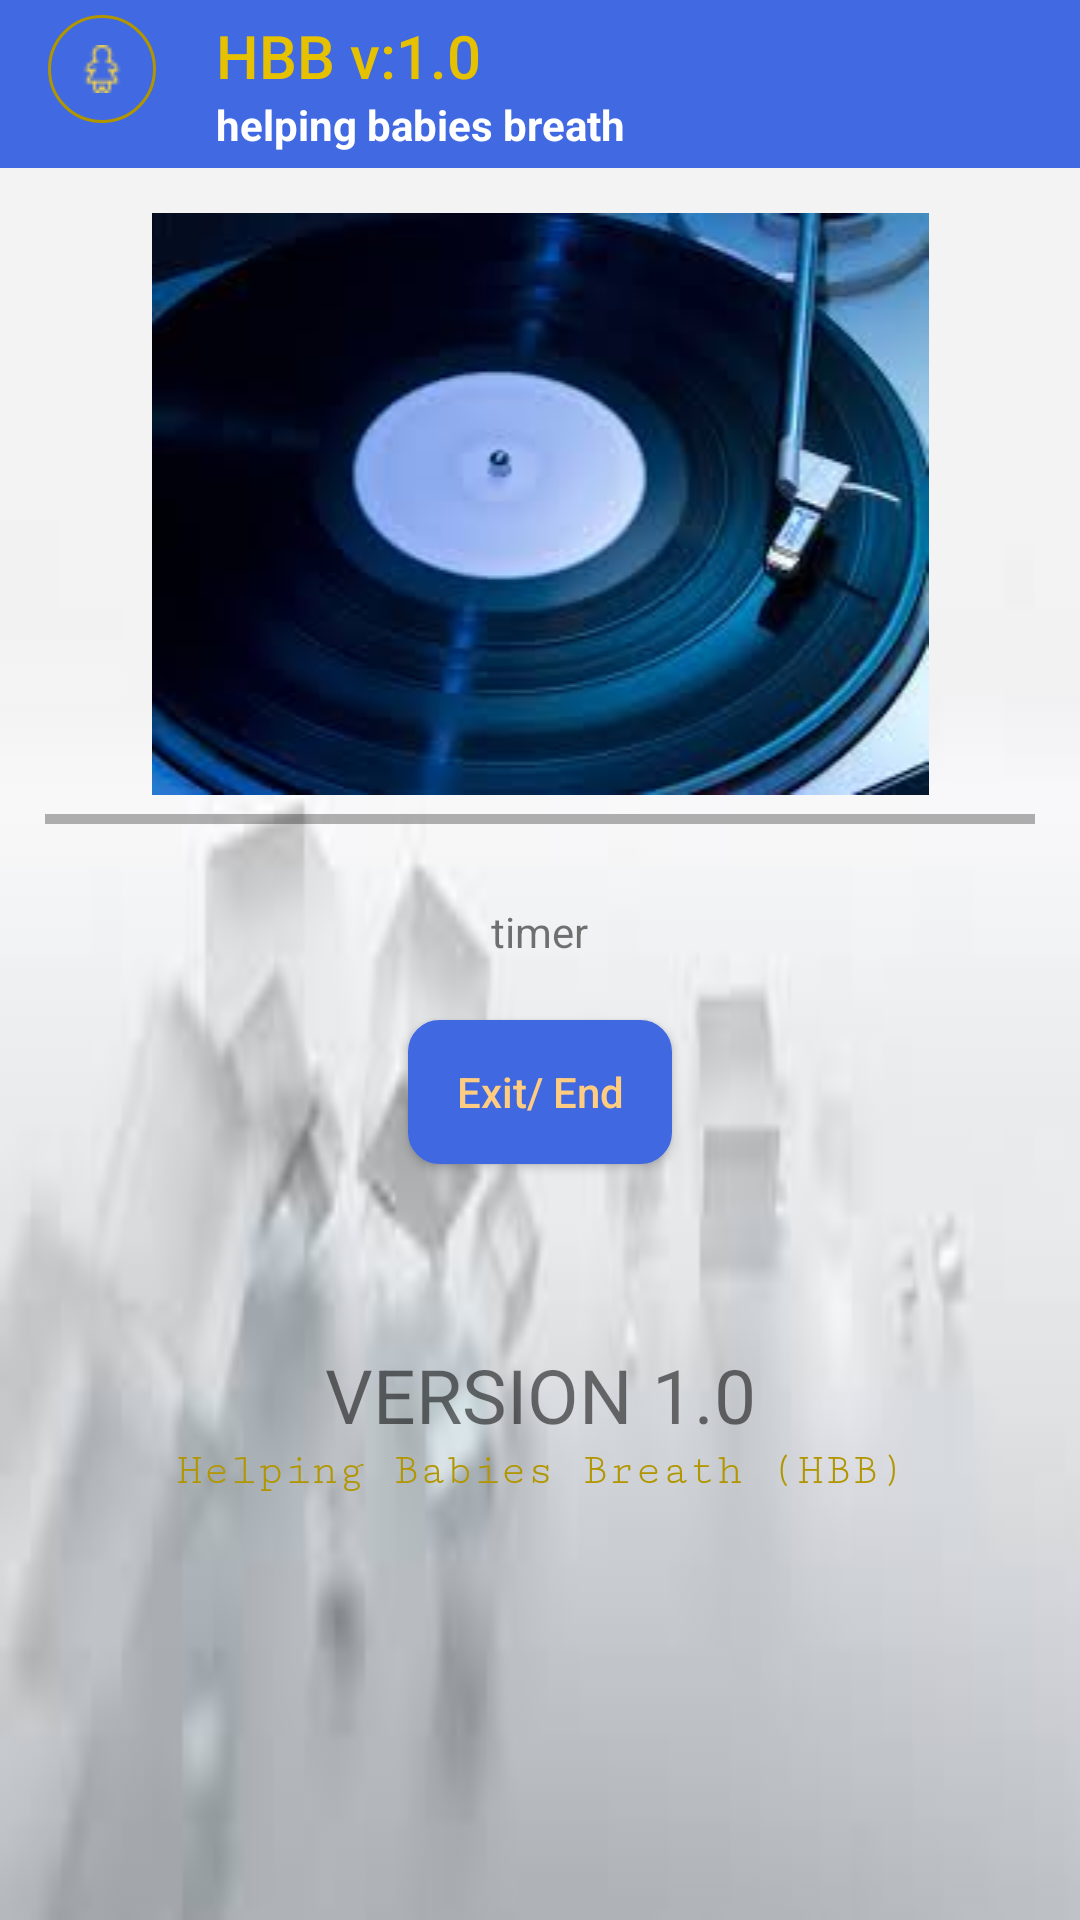

Here is an Android app screen rendered from its layout file. Give the layout XML and the strings, colors and styles it references.
<!-- AndroidManifest.xml: application theme AppTheme -->
<!-- res/layout/image_switcher.xml -->
<?xml version="1.0" encoding="utf-8"?>
<LinearLayout xmlns:android="http://schemas.android.com/apk/res/android"
    android:layout_width="match_parent"
    android:layout_height="match_parent"
    android:background="@drawable/b_image"
    android:orientation="vertical">


    <include layout="@layout/toolbar_layout"
        android:layout_width="match_parent"
        android:layout_height="wrap_content"/>

    <LinearLayout
        android:layout_width="match_parent"
        android:layout_height="wrap_content"
        android:background="@null"
        android:padding="15dp"
        android:layout_weight="1"
        android:orientation="vertical">

        <RelativeLayout
            android:layout_width="match_parent"
            android:layout_height="wrap_content"
            android:layout_gravity="center"
            android:id="@+id/image_layout"
            android:gravity="center">
            <ImageView
                android:id="@+id/imageDisplay"
                android:layout_width="match_parent"
                android:layout_gravity="center"
                android:src="@drawable/album3"
                android:layout_weight="1"
                android:layout_height="wrap_content" />

            <ProgressBar
                android:layout_width="match_parent"
                android:layout_height="wrap_content"
                android:id="@+id/progressBar"
                android:indeterminate="false"
                android:layout_below="@id/imageDisplay"
                style="@android:style/Widget.Holo.Light.ProgressBar.Horizontal"/>
        </RelativeLayout>


        <LinearLayout
            android:layout_width="match_parent"
            android:layout_height="wrap_content"
            android:orientation="vertical">

            <TextView
                android:layout_width="wrap_content"
                android:layout_height="wrap_content"
                android:text="timer"
                android:layout_marginTop="20dp"
                android:layout_gravity="center"
                android:id="@+id/textView3"/>

            <android.support.v7.widget.AppCompatButton
                android:layout_width="wrap_content"
                android:layout_height="wrap_content"
                android:textAllCaps="false"
                android:layout_marginTop="20dp"
                android:background="@drawable/button"
                android:id="@+id/exit_button"
                android:layout_gravity="center"
                android:textColor="@color/background"
                android:text="@string/extit_end"/>
            <include layout="@layout/footer"/>
        </LinearLayout>
    </LinearLayout>

</LinearLayout>
<!-- res/layout/toolbar_layout.xml (included above) -->
<?xml version="1.0" encoding="utf-8"?>
<android.support.v7.widget.Toolbar android:id="@+id/toolBar"
    android:layout_width="match_parent"
    android:layout_height="?attr/actionBarSize"
    android:background="?attr/colorPrimary"
    app:popupTheme="@style/AppTheme.PopupOverlay"
    xmlns:android="http://schemas.android.com/apk/res/android"
    xmlns:app="http://schemas.android.com/apk/res-auto">

    <LinearLayout
        android:layout_width="match_parent"
        android:layout_height="wrap_content"
        android:orientation="horizontal"
        android:layout_gravity="center">

        <ImageView
            android:src="@drawable/babe_girl"
            android:layout_width="wrap_content"
            android:id="@+id/toolbar_image"
            android:background="@drawable/round_conor"
            android:layout_height="wrap_content" />

        <LinearLayout
            android:layout_width="wrap_content"
            android:layout_height="wrap_content"
            android:layout_marginLeft="20dp"
            android:orientation="vertical">
        <TextView
            style="@style/TextAppearance.Widget.AppCompat.Toolbar.Title"
            android:text="@string/app_name"
            android:id="@+id/toolbar_title"
            android:background="?attr/selectableItemBackground"
            android:layout_width="wrap_content"
            android:textColor="@color/colorAccent"
            android:layout_height="wrap_content" />
            <TextView
                android:layout_width="wrap_content"
                android:layout_height="wrap_content"
                android:id="@+id/toolbar_subtitle"
                android:singleLine="true"
                android:ellipsize="marquee"
                android:marqueeRepeatLimit="marquee_forever"
                android:scrollHorizontally="true"
                android:focusable="true"
                android:textColor="@android:color/white"
                android:textStyle="bold"
                android:focusableInTouchMode="true"
                android:text="helping babies breath"/>
        </LinearLayout>

    </LinearLayout>

</android.support.v7.widget.Toolbar>
<!-- res/layout/footer.xml (included above) -->
<?xml version="1.0" encoding="utf-8"?>
<LinearLayout xmlns:android="http://schemas.android.com/apk/res/android"
    android:orientation="vertical" android:layout_width="match_parent"
    android:layout_height="wrap_content">

    <TextView
        android:layout_width="match_parent"
        android:layout_height="wrap_content"
        android:text="@string/app_version"
        android:gravity="center"
        android:layout_marginTop="60dp"
        android:textSize="25sp"/>
    <TextView
        android:layout_width="match_parent"
        android:layout_height="wrap_content"
        android:text="@string/sub_footer"
        android:gravity="center"
        android:fontFamily="serif-monospace"
        android:layout_marginBottom="30dp"
        android:textColor="@color/colorDark"
        android:textSize="15sp"/>
</LinearLayout>
<!-- resources referenced by this layout -->
<resources>
  <color name="background">#ffcc80</color>
  <color name="colorAccent">#e5c100</color>
  <color name="colorDark">#b29600</color>
  <!-- drawable album3: jpeg bitmap (drawable, 6582 bytes) -->
  <!-- drawable b_image: jpeg bitmap (drawable, 2241 bytes) -->
  <!-- drawable babe_girl: png bitmap (drawable, 671 bytes) -->
  <!-- drawable button (drawable) -->
  <?xml version="1.0" encoding="utf-8"?>
  <shape xmlns:android="http://schemas.android.com/apk/res/android">
      <stroke
          android:width="1dip"
          android:color="@color/colorPrimaryDark" />
      <corners android:radius="10dip" />
      <solid android:color="@color/colorPrimaryDark"/>
      <padding
          android:bottom="10dip"
          android:left="10dip"
          android:right="10dip"
          android:top="10dip" />
  </shape>
  <!-- drawable round_conor (drawable) -->
  <?xml version="1.0" encoding="utf-8"?>
  <shape xmlns:android="http://schemas.android.com/apk/res/android">
      <stroke
          android:width="1dip"
          android:color="@color/colorDark" />
      <corners android:radius="1000dip" />
      <padding
          android:bottom="10dip"
          android:left="10dip"
          android:right="10dip"
          android:top="10dip" />
  </shape>
  <string name="app_name">HBB v:1.0</string>
  <string name="app_version">VERSION 1.0</string>
  <string name="extit_end">Exit/ End</string>
  <string name="sub_footer"> Helping Babies Breath (HBB) </string>
  <style name="AppTheme.PopupOverlay" parent="ThemeOverlay.AppCompat.Light" />
  <style name="AppTheme" parent="Theme.AppCompat.Light.DarkActionBar">
          
          <item name="colorPrimary">@color/colorPrimary</item>
          <item name="colorPrimaryDark">@color/colorPrimaryDark</item>
          <item name="colorAccent">@color/colorAccent</item>
      </style>
  <color name="colorPrimaryDark">#4069E1</color>
  <color name="colorPrimary">#4169E1</color>
</resources>
